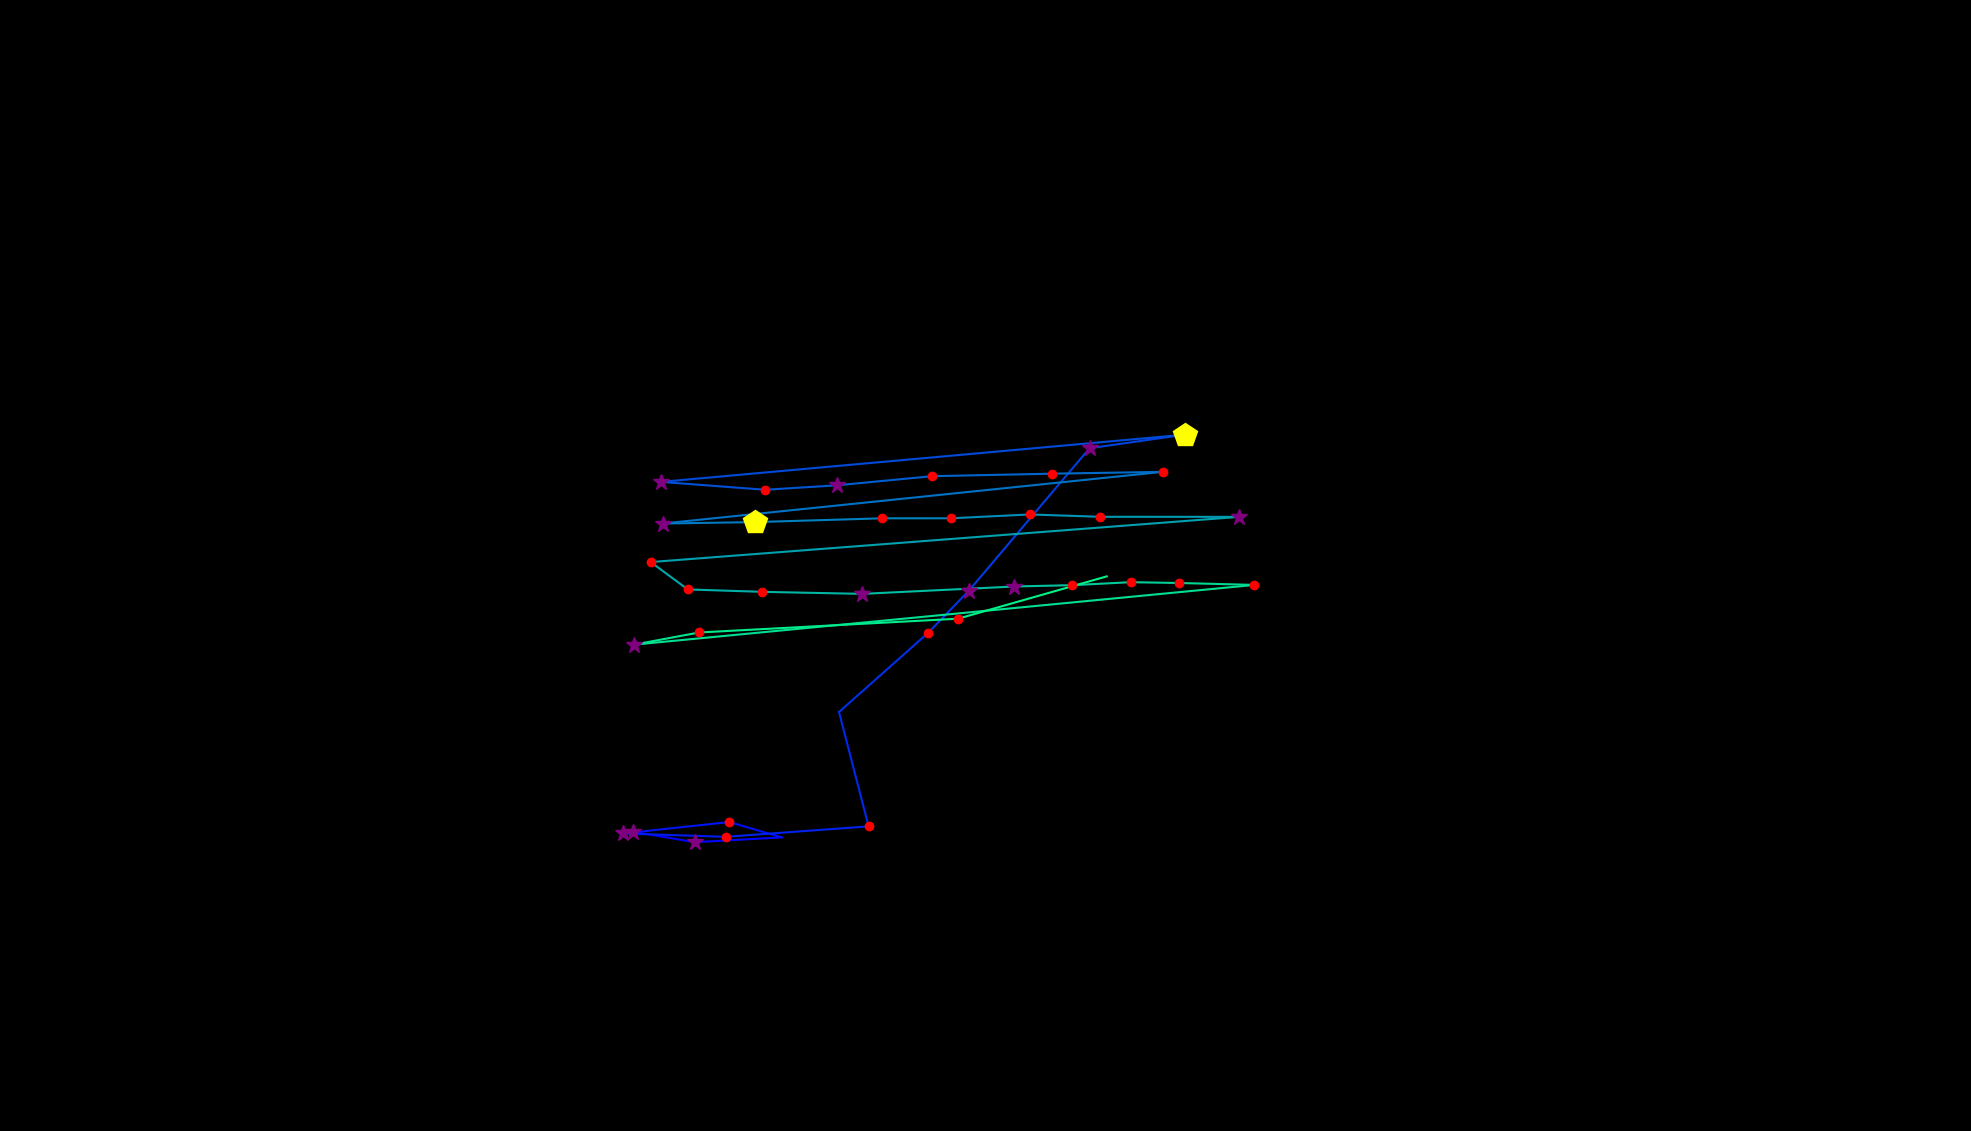

Source data for this figure (header and first rows):
, fixation_id, timestamp, avg_gaze_x, avg_gaze_y, duration
0, 239.0, 66468, 822.2, 388.7, 277.1
1, 240.0, 66769, 902.2, 375.1, 361.5
2, 241.0, 67166, 1015, 381.3, 108.4
3, 242.0, 67420, 947.3, 401.3, 192.8
4, 243.0, 67648, 809.2, 386.4, 253
5, 244.0, 67938, 942.5, 382.1, 180.7
6, 245.0, 68167, 1128, 395.6, 204.8
7, 246.0, 68492, 1090, 544.1, 108.4
8, 247.0, 68649, 1206, 647.2, 120.5
9, 248.0, 68805, 1258, 701.9, 325.3
10, 249.0, 69203, 1415, 886.7, 337.4
11, 250.0, 69564, 1539, 904.4, 445.8
12, 251.0, 70095, 858.3, 843, 289.2
13, 252.0, 70432, 993.6, 832.8, 216.9
14, 253.0, 70709, 1088, 838.6, 277.1
15, 254.0, 71010, 1210, 850.4, 216.9
16, 255.0, 71263, 1366, 853.7, 156.6
17, 256.0, 71456, 1510, 856, 192.8
18, 257.0, 71745, 860.7, 788.9, 277.1
19, 258.0, 72059, 980.7, 790.8, 482
20, 259.0, 72565, 1145, 795.7, 192.8
21, 260.0, 72878, 1235, 795.7, 204.8
22, 261.0, 73131, 1337, 800.7, 241
23, 262.0, 73396, 1428, 797.7, 241
24, 263.0, 73673, 1609, 797.6, 373.5
25, 264.0, 74155, 845.1, 738.9, 180.7
26, 265.0, 74360, 893.2, 703.3, 192.8
27, 266.0, 74577, 989.6, 700.2, 228.9
28, 267.0, 74830, 1120, 697.6, 265.1
29, 268.0, 75131, 1317, 707.1, 385.6
30, 269.0, 75541, 1392, 708.9, 228.9
31, 270.0, 75794, 1469, 712.7, 120.5
32, 271.0, 75939, 1531, 711.7, 168.7
33, 272.0, 76144, 1629, 709.2, 192.8
34, 273.0, 76445, 823.4, 631.6, 385.6
35, 274.0, 76855, 908, 647.4, 156.6
36, 275.0, 77144, 1244, 665.3, 241
37, 276.0, 77469, 1437, 720.3, 96.4
